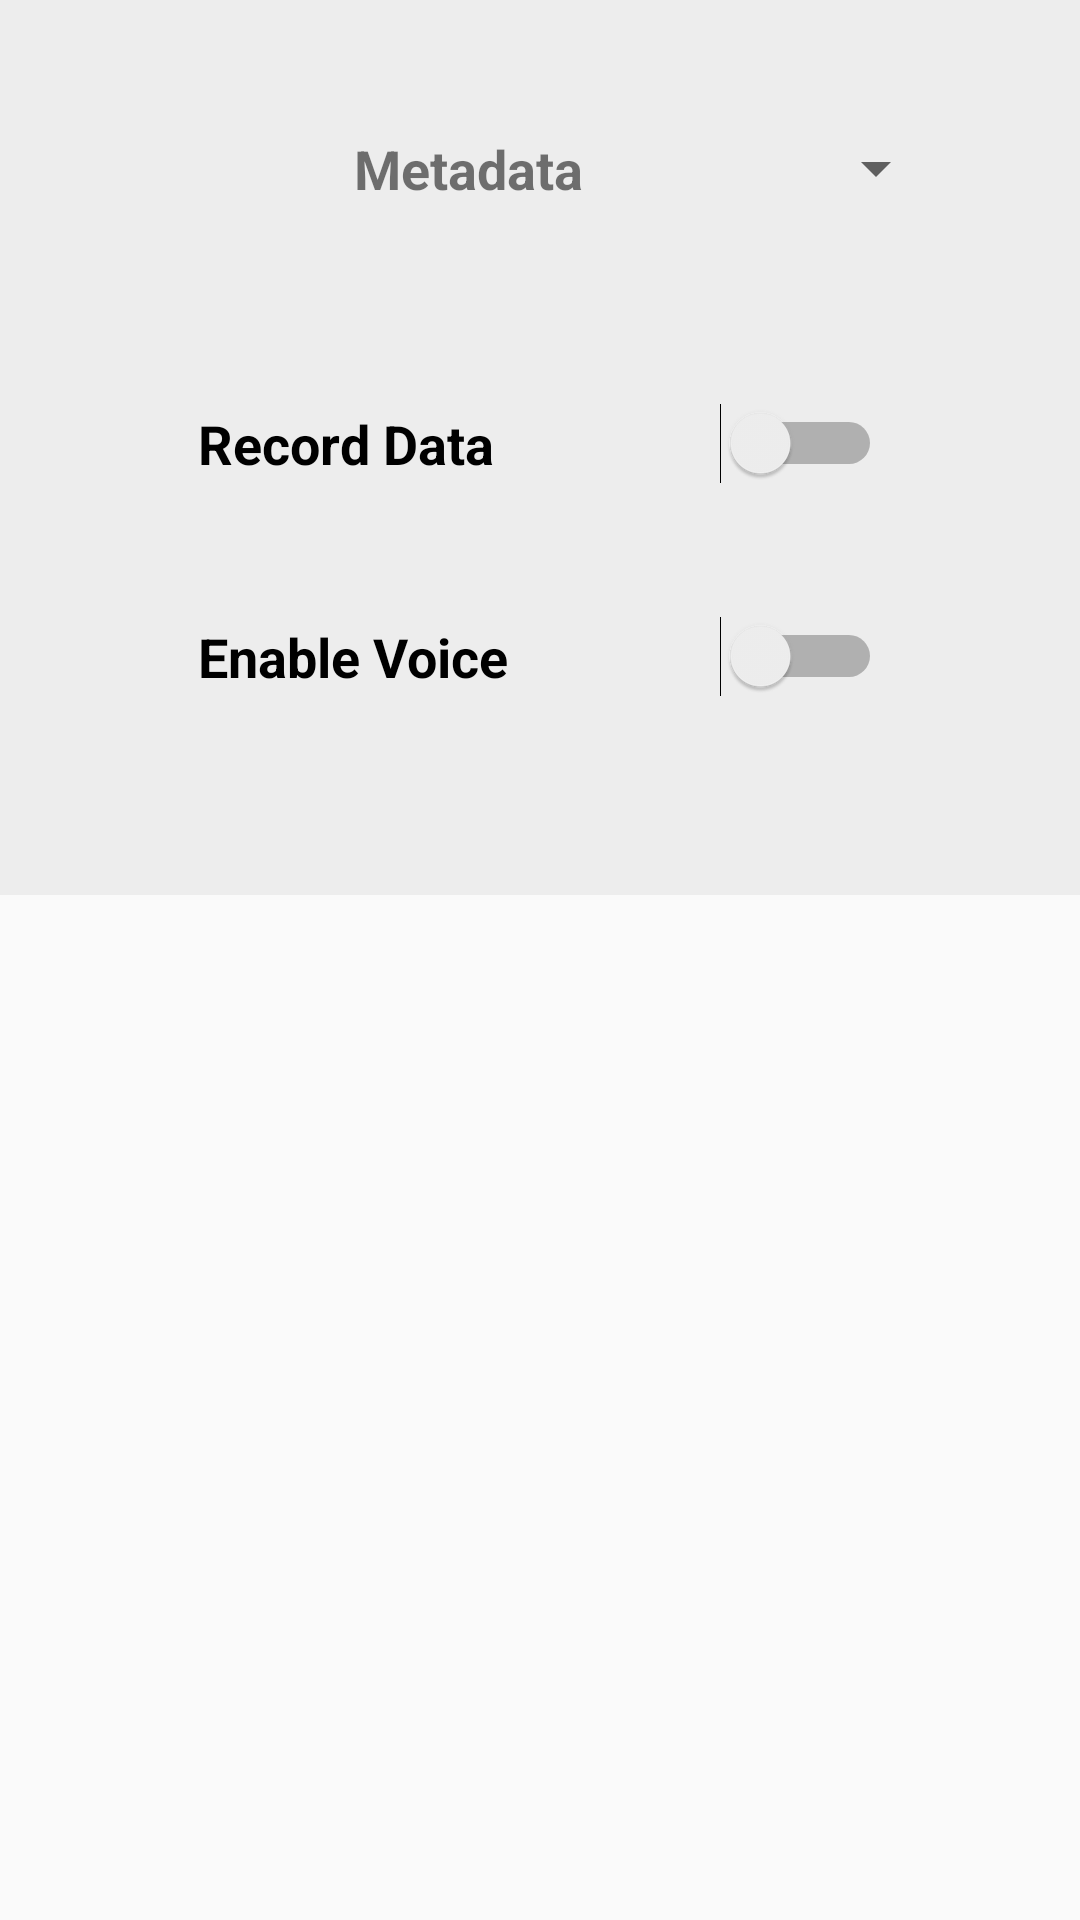

This screen was rendered from an Android layout file. Write that file and the resources it references.
<!-- AndroidManifest.xml: application theme AppTheme -->
<!-- res/layout/fragment_tab_fragment1.xml -->
<?xml version="1.0" encoding="utf-8"?>
<FrameLayout xmlns:android="http://schemas.android.com/apk/res/android"
    xmlns:tools="http://schemas.android.com/tools"
    android:layout_width="match_parent"
    android:layout_height="match_parent"
    tools:context=".fragments.TabFragment1"
    android:id="@+id/fragment_classify">

    

    <ScrollView xmlns:android="http://schemas.android.com/apk/res/android"
        xmlns:tools="http://schemas.android.com/tools"
        android:layout_width="match_parent"
        android:layout_height="match_parent">

        <TableLayout xmlns:android="http://schemas.android.com/apk/res/android"
            android:layout_width="match_parent"
            android:layout_height="wrap_content"
            android:background="#ededed"
            android:padding="22dp">


            <TableRow
                android:id="@+id/spinner_activity"
                android:layout_width="fill_parent"
                android:layout_height="fill_parent"
                android:padding="22dp">

                <TextView
                    android:id="@+id/activity_type"
                    android:layout_weight="1"
                    android:text="Metadata"
                    android:textAlignment="center"
                    android:textSize="18sp"
                    android:textStyle="bold" />
                <Spinner
                    android:id="@+id/spinner_activity_type"
                    android:layout_width="wrap_content"
                    android:layout_height="match_parent" />
            </TableRow>



            <TableLayout
                android:layout_width="match_parent"
                android:layout_height="wrap_content"
                android:background="#ededed"
                android:padding="22dp"
                tools:context=".main.MainActivity">



                <TableRow
                    android:id="@+id/record"
                    android:layout_width="fill_parent"
                    android:layout_height="fill_parent"
                    android:padding="22dp">

                    <Switch
                        android:id="@+id/record_data"
                        android:layout_weight="1"
                        android:layout_height="wrap_content"
                        android:text="Record Data"
                        android:textSize="18sp"
                        android:textStyle="bold"  />
                </TableRow>
                <TableRow
                    android:id="@+id/predict"
                    android:layout_width="fill_parent"
                    android:layout_height="fill_parent"
                    android:padding="22dp">

                    <Switch
                        android:id="@+id/switch_enable_voice"
                        android:layout_weight="1"
                        android:layout_height="wrap_content"
                        android:text="Enable Voice"
                        android:textSize="18sp"
                        android:textStyle="bold"  />
                </TableRow>

            </TableLayout>
        </TableLayout>


    </ScrollView>

</FrameLayout>
<!-- resources referenced by this layout -->
<resources>
  <string name="activity">Activity</string>
  <string name="activity_1">Slow (S)</string>
  <string name="activity_2">Normal (N)</string>
  <string name="activity_3">Fast (F)</string>
  <string name="probability">Probability</string>
  <style name="AppTheme" parent="Theme.AppCompat.Light.NoActionBar">
          
          <item name="colorPrimary">#3F51B5</item>
          
          <item name="colorPrimaryDark">#303F9F</item>
          
          <item name="colorAccent">#FF4081</item>
      </style>
</resources>
